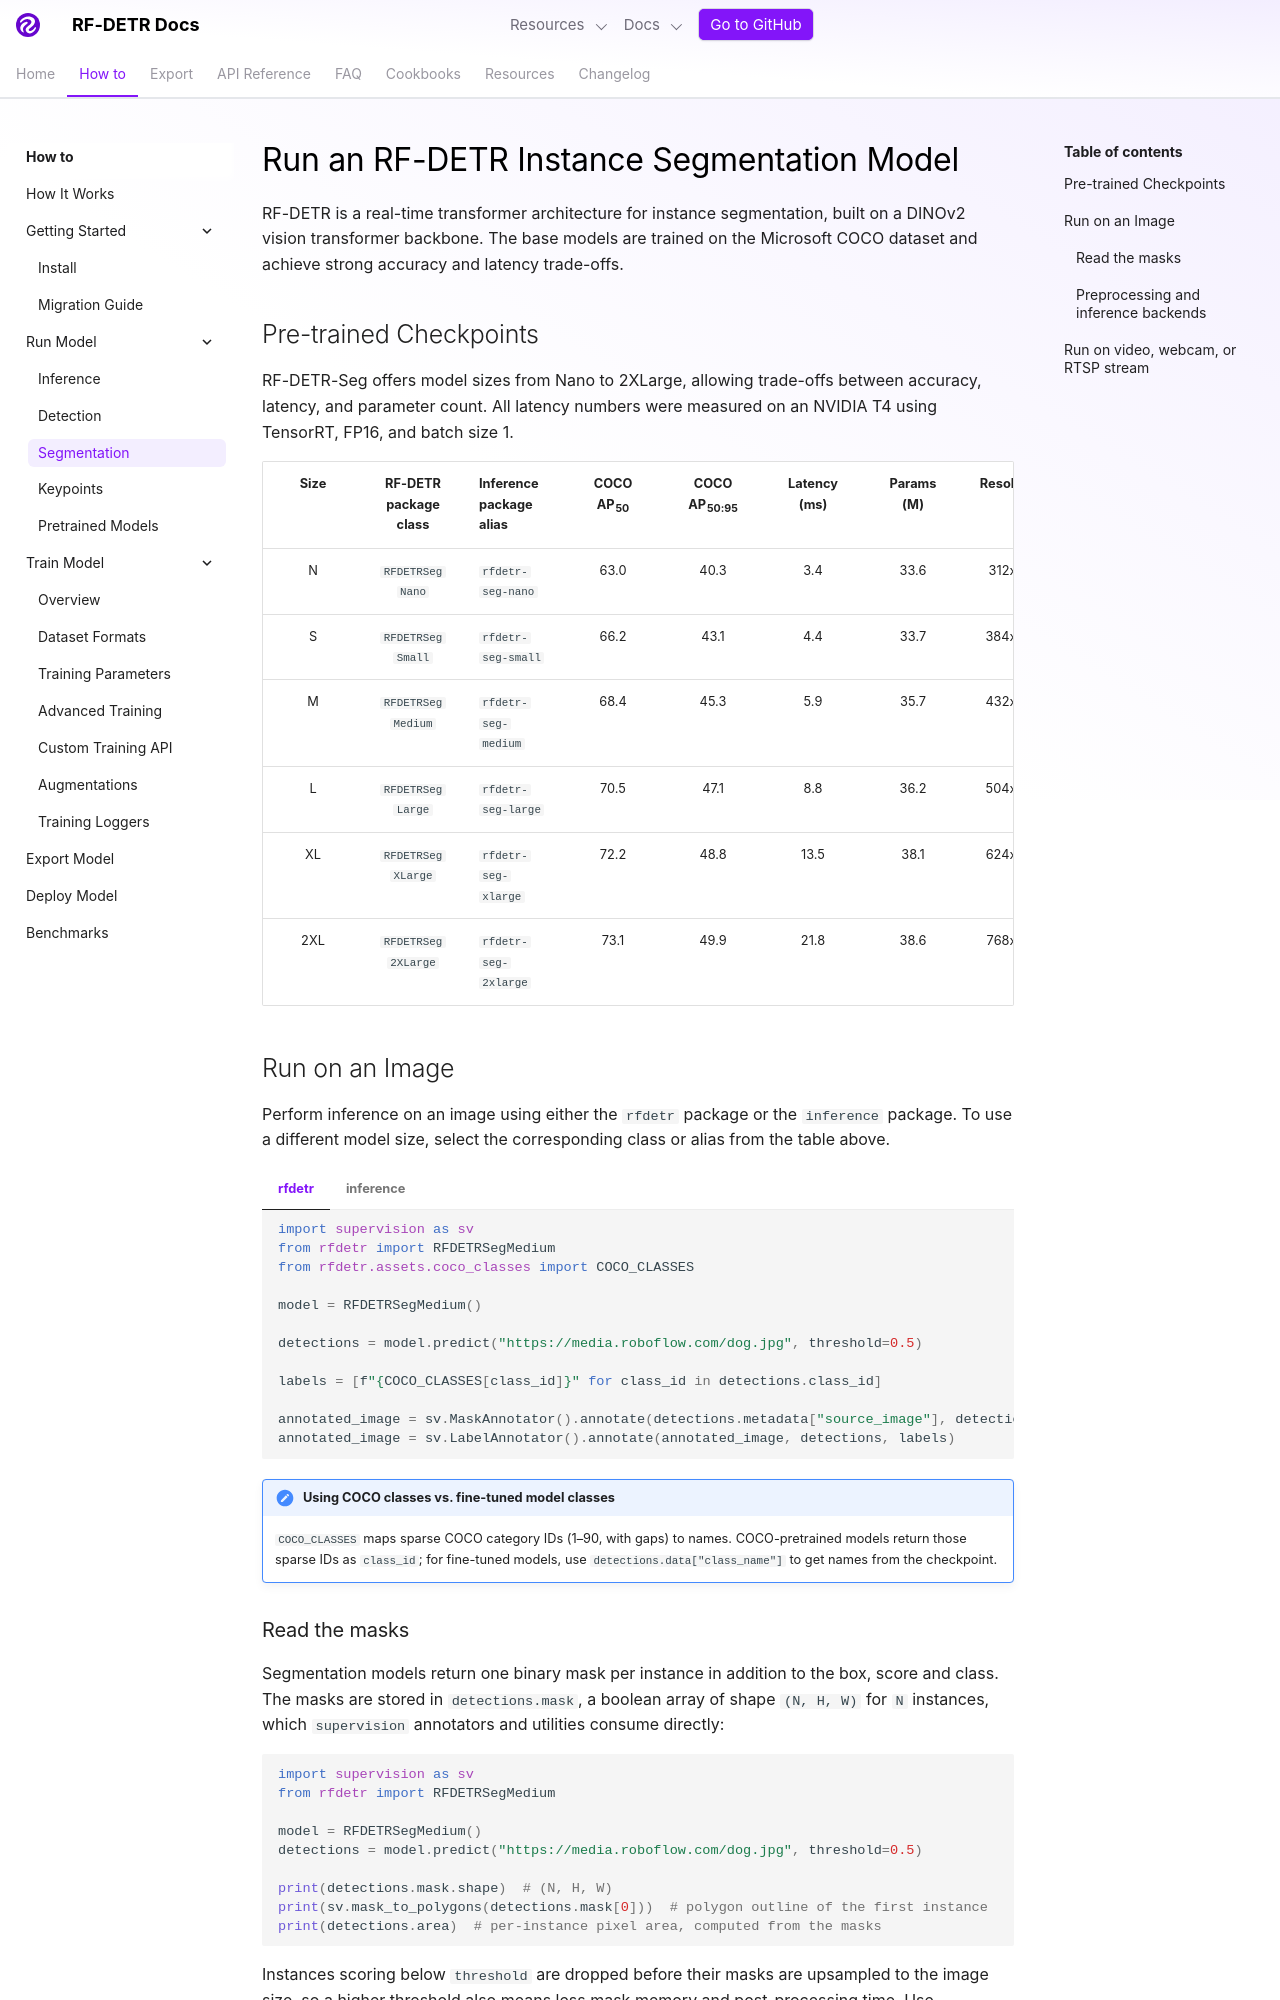

repository: dreyhsu/rf-detr-custom · page: develop/learn/run/segmentation/index.html · generator: mkdocs

---
description: Run RF-DETR instance segmentation on images, video, and streams. Mask predictions with 3.4-21.8 ms latency using DINOv2 backbone.
---

# Run an RF-DETR Instance Segmentation Model

RF-DETR is a real-time transformer architecture for instance segmentation, built on a DINOv2 vision transformer backbone. The base models are trained on the Microsoft COCO dataset and achieve strong accuracy and latency trade-offs.

## Pre-trained Checkpoints

RF-DETR-Seg offers model sizes from Nano to 2XLarge, allowing trade-offs between accuracy, latency, and parameter count. All latency numbers were measured on an NVIDIA T4 using TensorRT, FP16, and batch size 1.

| Size | RF-DETR package class | Inference package alias | COCO AP<sub>50</sub> | COCO AP<sub>50:95</sub> | Latency (ms) | Params (M) | Resolution |
| :--: | :-------------------: | :---------------------- | :------------------: | :---------------------: | :----------: | :--------: | :--------: |
|  N   |    `RFDETRSegNano`    | `rfdetr-seg-nano`       |         63.0         |          40.3           |     3.4      |    33.6    |  312x312   |
|  S   |   `RFDETRSegSmall`    | `rfdetr-seg-small`      |         66.2         |          43.1           |     4.4      |    33.7    |  384x384   |
|  M   |   `RFDETRSegMedium`   | `rfdetr-seg-medium`     |         68.4         |          45.3           |     5.9      |    35.7    |  432x432   |
|  L   |   `RFDETRSegLarge`    | `rfdetr-seg-large`      |         70.5         |          47.1           |     8.8      |    36.2    |  504x504   |
|  XL  |   `RFDETRSegXLarge`   | `rfdetr-seg-xlarge`     |         72.2         |          48.8           |     13.5     |    38.1    |  624x624   |
| 2XL  |  `RFDETRSeg2XLarge`   | `rfdetr-seg-2xlarge`    |         73.1         |          49.9           |     21.8     |    38.6    |  768x768   |

## Run on an Image

Perform inference on an image using either the `rfdetr` package or the `inference` package. To use a different model size, select the corresponding class or alias from the table above.

=== "rfdetr"

    ```python
    import supervision as sv
    from rfdetr import RFDETRSegMedium
    from rfdetr.assets.coco_classes import COCO_CLASSES

    model = RFDETRSegMedium()

    detections = model.predict("https://media.roboflow.com/dog.jpg", threshold=0.5)

    labels = [f"{COCO_CLASSES[class_id]}" for class_id in detections.class_id]

    annotated_image = sv.MaskAnnotator().annotate(detections.metadata["source_image"], detections)
    annotated_image = sv.LabelAnnotator().annotate(annotated_image, detections, labels)
    ```

=== "inference"

    ```python
    import requests
    import supervision as sv
    from PIL import Image
    from inference import get_model

    model = get_model("rfdetr-seg-medium")

    image = Image.open(requests.get("https://media.roboflow.com/dog.jpg", stream=True).raw)
    predictions = model.infer(image, confidence=0.5)[0]
    detections = sv.Detections.from_inference(predictions)

    annotated_image = sv.MaskAnnotator().annotate(image, detections)
    annotated_image = sv.LabelAnnotator().annotate(annotated_image, detections)
    ```

!!! note "Using COCO classes vs. fine-tuned model classes"

    `COCO_CLASSES` maps sparse COCO category IDs (1–90, with gaps) to names. COCO-pretrained models return those sparse IDs as `class_id`; for fine-tuned models, use `detections.data["class_name"]` to get names from the checkpoint.

### Read the masks

Segmentation models return one binary mask per instance in addition to the box, score and class. The masks are stored in `detections.mask`, a boolean array of shape `(N, H, W)` for `N` instances, which `supervision` annotators and utilities consume directly:

```python
import supervision as sv
from rfdetr import RFDETRSegMedium

model = RFDETRSegMedium()
detections = model.predict("https://media.roboflow.com/dog.jpg", threshold=0.5)

print(detections.mask.shape)  # (N, H, W)
print(sv.mask_to_polygons(detections.mask[0]))  # polygon outline of the first instance
print(detections.area)  # per-instance pixel area, computed from the masks
```

Instances scoring below `threshold` are dropped before their masks are upsampled to the image size, so a higher threshold also means less mask memory and post-processing time. Use `sv.MaskAnnotator` to draw filled masks, `sv.PolygonAnnotator` to draw outlines only, or `sv.BoxAnnotator` to overlay the boxes as well.
